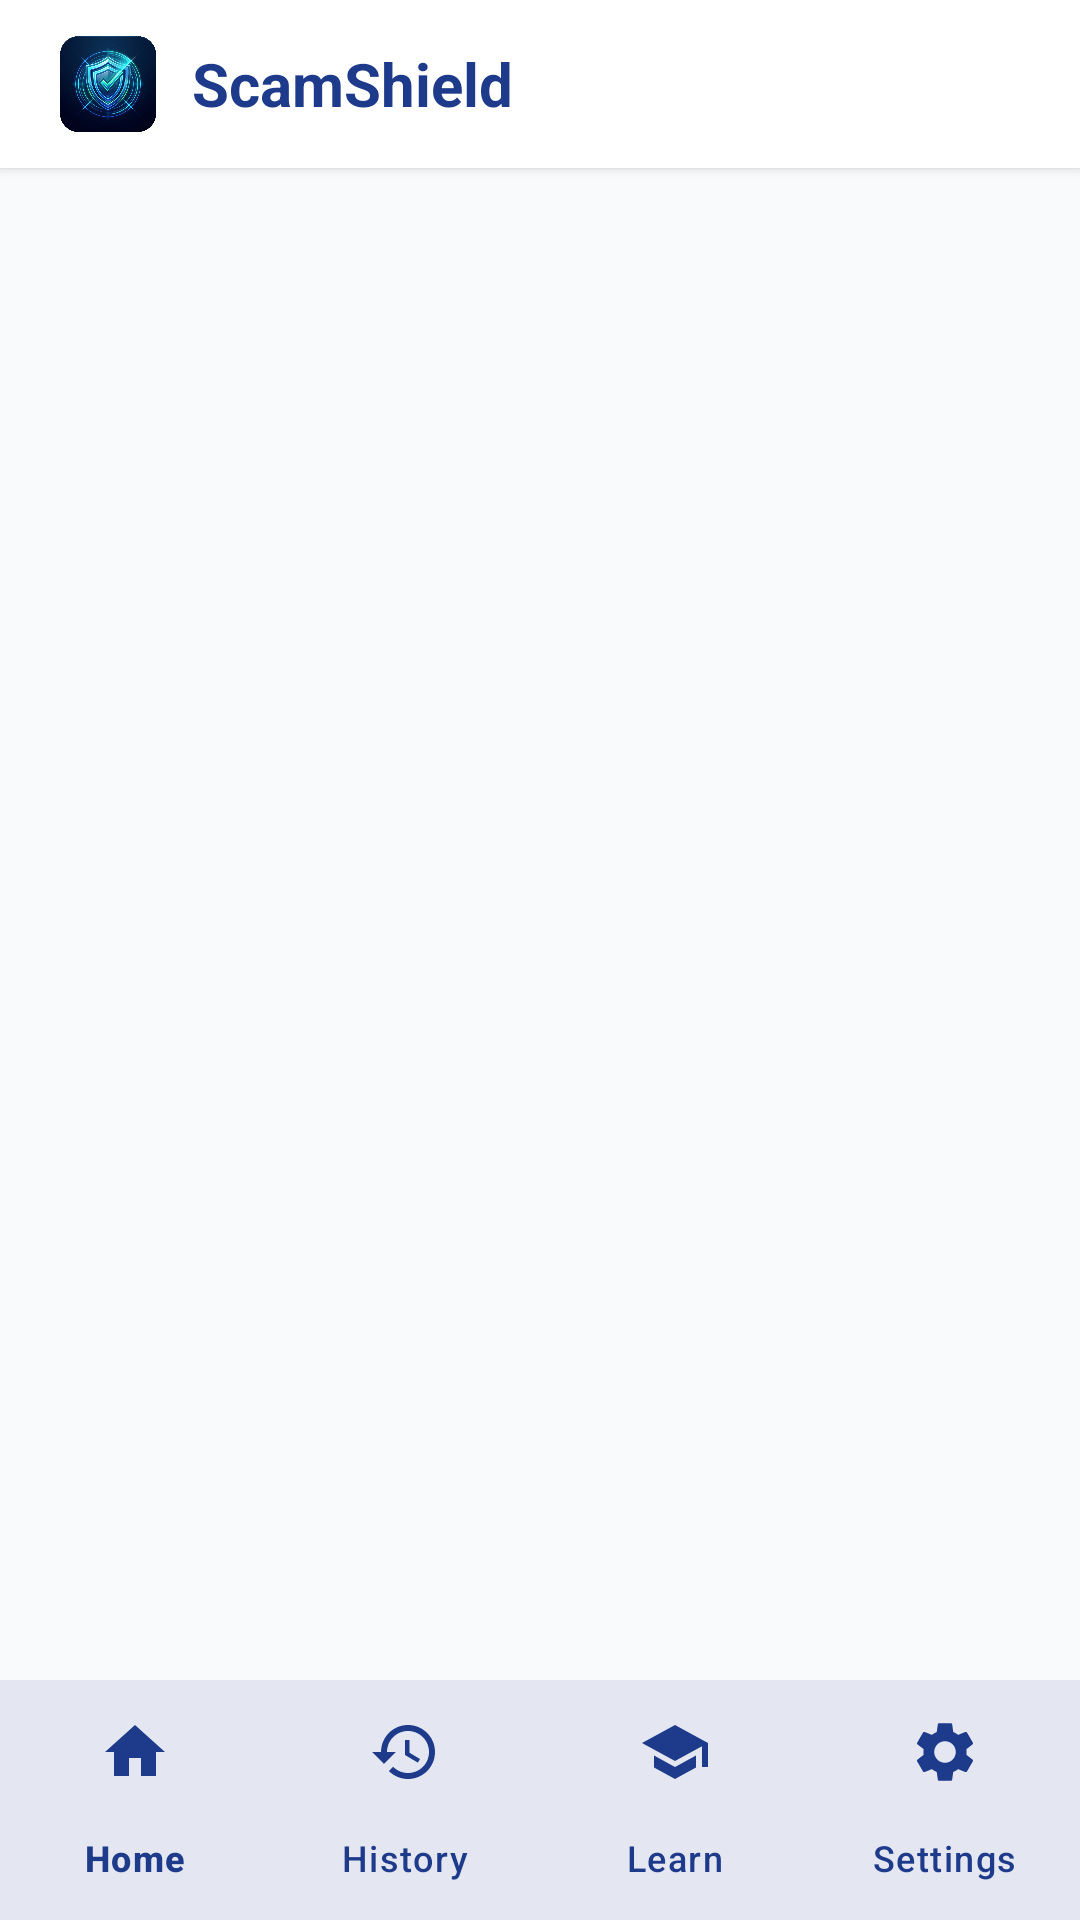

Reconstruct the res/layout file that produces this screen, plus the resources it refers to.
<!-- AndroidManifest.xml: application theme Theme.ScamShield -->
<!-- res/layout/activity_main.xml -->
<?xml version="1.0" encoding="utf-8"?>
<androidx.coordinatorlayout.widget.CoordinatorLayout xmlns:android="http://schemas.android.com/apk/res/android"
    xmlns:app="http://schemas.android.com/apk/res-auto"
    android:layout_width="match_parent"
    android:layout_height="match_parent"
    android:background="@color/bg_light">

    <LinearLayout
        android:layout_width="match_parent"
        android:layout_height="match_parent"
        android:orientation="vertical">

        
        <LinearLayout
            android:layout_width="match_parent"
            android:layout_height="56dp"
            android:orientation="horizontal"
            android:gravity="center_vertical"
            android:paddingHorizontal="20dp"
            android:background="@color/surface_light"
            android:elevation="2dp">

            <ImageView
                android:layout_width="32dp"
                android:layout_height="32dp"
                android:scaleType="fitCenter"
                android:adjustViewBounds="true"
                android:src="@drawable/ic_scamshield_logo"
                android:contentDescription="@null" />

            <TextView
                android:layout_width="0dp"
                android:layout_height="wrap_content"
                android:layout_weight="1"
                android:layout_marginStart="12dp"
                android:text="@string/app_name"
                android:textSize="20sp"
                android:textStyle="bold"
                android:textColor="@color/brand_primary" />

        </LinearLayout>

        
        <FrameLayout
            android:id="@+id/fragment_container"
            android:layout_width="match_parent"
            android:layout_height="0dp"
            android:layout_weight="1" />

        
        <FrameLayout
            android:id="@+id/banner_ad_container"
            android:layout_width="match_parent"
            android:layout_height="wrap_content"
            android:visibility="gone" />

        
        <com.google.android.material.bottomnavigation.BottomNavigationView
            android:id="@+id/bottom_navigation"
            android:layout_width="match_parent"
            android:layout_height="wrap_content"
            android:background="@color/surface_light"
            app:elevation="8dp"
            app:itemIconTint="@color/brand_primary"
            app:itemTextColor="@color/brand_primary"
            app:labelVisibilityMode="labeled"
            app:menu="@menu/bottom_nav_menu" />

    </LinearLayout>

</androidx.coordinatorlayout.widget.CoordinatorLayout>
<!-- resources referenced by this layout -->
<resources>
  <color name="bg_light">#F8FAFC</color>
  <color name="brand_primary">#1E3A8A</color>
  <color name="surface_light">#FFFFFF</color>
  <!-- drawable ic_scamshield_logo: png bitmap (drawable, 504428 bytes) -->
  <string name="app_name">ScamShield</string>
  <style name="Theme.ScamShield" parent="Theme.Material3.DayNight.NoActionBar">
          
          <item name="colorPrimary">@color/brand_primary</item>
          <item name="colorPrimaryVariant">@color/brand_primary_variant</item>
          <item name="colorSecondary">@color/brand_secondary</item>
          
          
          <item name="android:statusBarColor">@color/color_bg</item>
          <item name="android:windowLightStatusBar">true</item>
          <item name="android:navigationBarColor">@color/color_surface</item>
          <item name="android:windowLightNavigationBar">true</item>
  
          
          <item name="android:colorBackground">@color/color_bg</item>
          <item name="colorSurface">@color/color_surface</item>
          <item name="colorSurfaceVariant">@color/color_surface_variant</item>
          <item name="colorOnSurface">@color/color_text_primary</item>
          <item name="android:textColorPrimary">@color/color_text_primary</item>
          <item name="android:textColorSecondary">@color/color_text_secondary</item>
          <item name="android:textColorHint">@color/color_text_tertiary</item>
          <item name="android:editTextColor">@color/color_input_text</item>
  
          
          <item name="cardViewStyle">@style/Widget.ScamShield.CardView</item>
          <item name="buttonStyle">@style/Widget.ScamShield.Button</item>
      </style>
  <color name="brand_primary_variant">#172554</color>
  <color name="brand_secondary">#0D9488</color>
  <color name="color_bg">#F8FAFC</color>
  <color name="color_surface">#FFFFFF</color>
  <color name="color_surface_variant">#F1F5F9</color>
  <color name="color_text_primary">#0F172A</color>
  <color name="color_text_secondary">#475569</color>
  <color name="color_text_tertiary">#94A3B8</color>
  <color name="color_input_text">#000000</color>
  <style name="Widget.ScamShield.CardView" parent="Widget.Material3.CardView.Elevated">
          <item name="cardCornerRadius">16dp</item>
          <item name="cardElevation">2dp</item>
          <item name="cardBackgroundColor">@color/color_surface</item>
      </style>
  <style name="Widget.ScamShield.Button" parent="Widget.Material3.Button">
          <item name="android:minHeight">48dp</item>
          <item name="cornerRadius">12dp</item>
          <item name="android:textAllCaps">false</item>
          <item name="android:fontFamily">sans-serif-medium</item>
      </style>
</resources>
